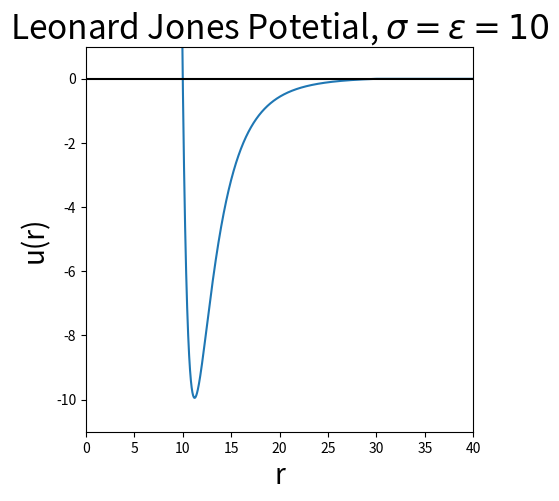

Source code (Python):
import numpy as np
import matplotlib.pyplot as plt

def lj(r, e, s, uc):
    u = []
    for d in r:
        if d < 3*s:
            p  = 4 * e * ((s/d)**12 - (s/d)**6) - uc
            u.append(p)
        else:
            u.append(0)
    return u

def main():
    s = 10
    e = s
    uc = 4 * e * ((s/(3*s))**12 - (s/(3*s))**6)
    r = np.linspace(0, 4*s, 1000*s)
    u = lj(r, e, s, uc)
    plt.figure(figsize=(5,5))
    plt.plot(r, u)
    plt.hlines(0, 0, 4*s, 'black')
    plt.xlim(0, 4*s)
    plt.ylim(-e- 1, 1)
    plt.xlabel("r", fontsize=20)
    plt.ylabel("u(r)", fontsize=20)
    plt.title(r"Leonard Jones Potetial, $\sigma = \epsilon = 10$", fontsize=24)
    plt.show()

main()